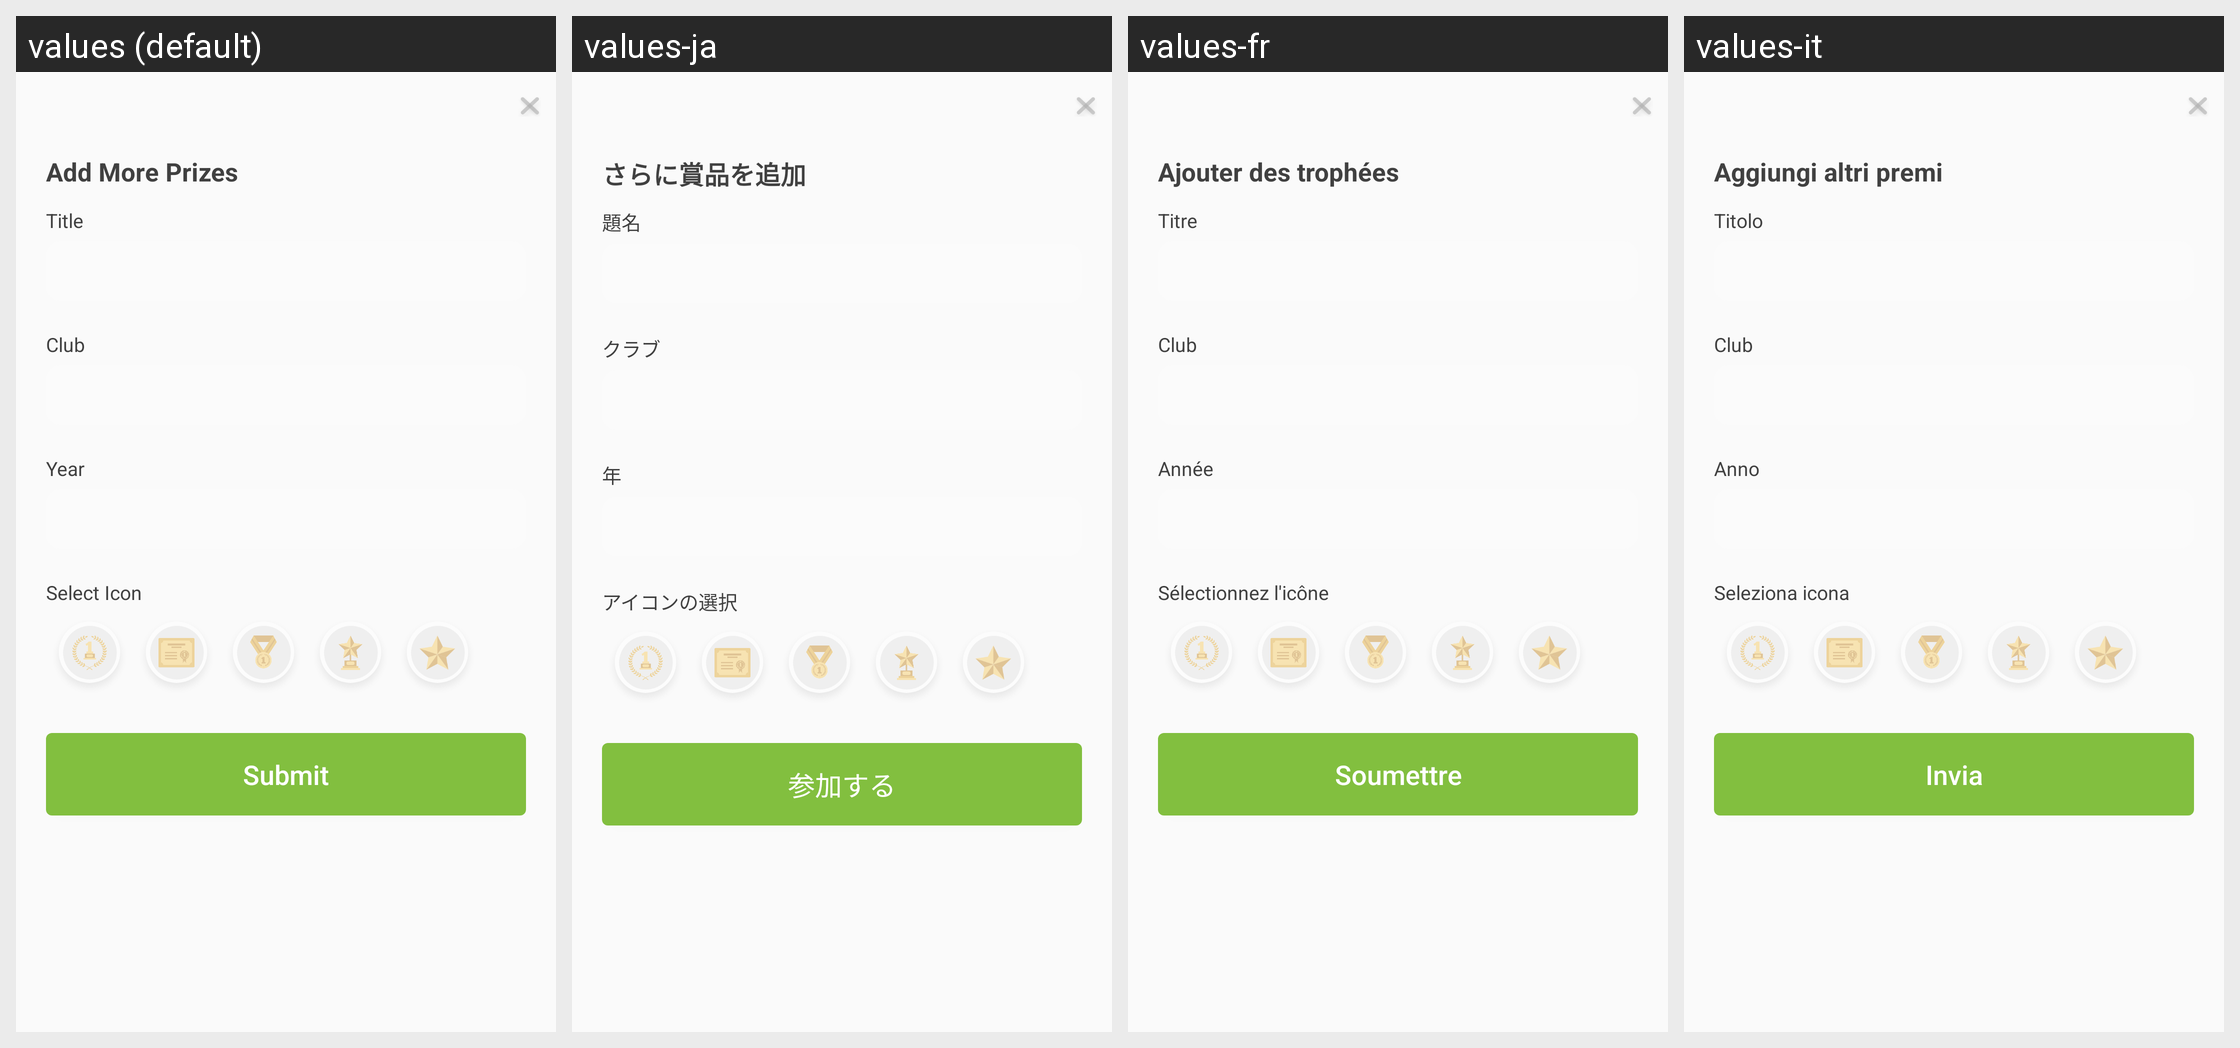

The same Android screen rendered under several of its app's locales, left to right. List the strings drawn on it with the default value and each locale's translation.
Android screen res/layout/dialog_add_prize.xml rendered under 4 locales, left to right: values (default), values-ja, values-fr, values-it. Device: Nexus 5 (rendered at 1080×1920; each locale shown at half size, 540×960, under a caption strip naming it); theme AppTheme.
Other locales in the repository, not shown: values-de, values-es, values-pt, values-zh-rCN.
Strings drawn on this screen, with the default value and each locale's value (text and hints the layout hard-codes, and strings that could not be matched under every locale, appear in the picture but are not listed):

add_more_prize
  values: Add More Prizes
  values-ja: さらに賞品を追加
  values-fr: Ajouter des trophées
  values-it: Aggiungi altri premi

title
  values: Title
  values-ja: 題名
  values-fr: Titre
  values-it: Titolo

club
  values: Club
  values-ja: クラブ
  values-fr: Club
  values-it: Club

year
  values: Year
  values-ja: 年
  values-fr: Année
  values-it: Anno

select_icon
  values: Select Icon
  values-ja: アイコンの選択
  values-fr: Sélectionnez l'icône
  values-it: Seleziona icona

submit
  values: Submit
  values-ja: 参加する
  values-fr: Soumettre
  values-it: Invia
